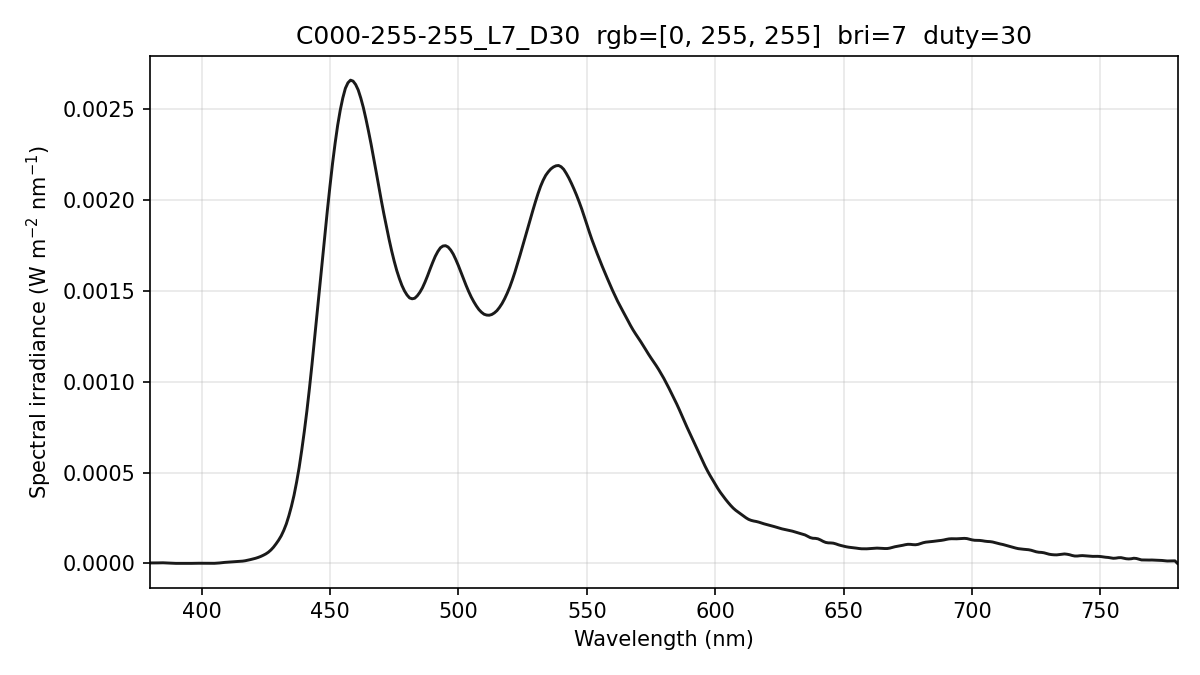

The file beside this chart, header and first rows:
wavelength_nm, spectral_irradiance_W_m2_nm, spectral_irradiance_std_W_m2_nm, spectral_irradiance_uW_cm2_nm, photon_irradiance_photons_m2_s_nm
380, 2.64782117e-06, 1.97818341e-06, 2.64782117e-04, 5.06518736e+12
381, 2.64782117e-06, 1.97818341e-06, 2.64782117e-04, 5.07851680e+12
382, 2.64782117e-06, 1.97818341e-06, 2.64782117e-04, 5.09184624e+12
383, 2.88022705e-06, 2.12504080e-06, 2.88022705e-04, 5.55326971e+12
384, 3.33127721e-06, 2.65243693e-06, 3.33127721e-04, 6.43969452e+12
385, 3.46279704e-06, 2.92506450e-06, 3.46279704e-04, 6.71136772e+12
386, 3.04238048e-06, 2.63503590e-06, 3.04238048e-04, 5.91185942e+12
387, 2.13483861e-06, 2.14799300e-06, 2.13483861e-04, 4.15909922e+12
388, 1.35506024e-06, 1.87104667e-06, 1.35506024e-04, 2.64675410e+12
389, 7.03045167e-07, 1.21770995e-06, 7.03045167e-05, 1.37675320e+12
390, 3.40238534e-07, 4.35313063e-07, 3.40238534e-05, 6.67992171e+11
391, 2.50578164e-07, 3.29632452e-07, 2.50578164e-05, 4.93222918e+11
392, 4.07978270e-07, 7.06639092e-07, 4.07978270e-05, 8.05093586e+11
393, 4.63152770e-07, 8.02204129e-07, 4.63152770e-05, 9.16305058e+11
394, 3.55450630e-07, 6.15658551e-07, 3.55450630e-05, 7.05015683e+11
395, 2.30782971e-07, 2.33241761e-07, 2.30782971e-05, 4.58906409e+11
396, 3.25506342e-07, 4.70980422e-07, 3.25506342e-05, 6.48900200e+11
397, 6.39620627e-07, 1.10785542e-06, 6.39620627e-05, 1.27831014e+12
398, 9.07607248e-07, 1.34910959e-06, 9.07607248e-05, 1.81846227e+12
399, 1.01995469e-06, 1.09056401e-06, 1.01995469e-04, 2.04869375e+12
400, 9.67930731e-07, 4.91224743e-07, 9.67930731e-05, 1.94907045e+12
401, 8.79488644e-07, 4.95447736e-07, 8.79488644e-05, 1.77540679e+12
402, 7.64574380e-07, 7.61749251e-07, 7.64574380e-05, 1.54728053e+12
403, 6.59444948e-07, 8.11140341e-07, 6.59444948e-05, 1.33784826e+12
404, 5.92143477e-07, 6.61674274e-07, 5.92143477e-05, 1.20429139e+12
405, 6.38150840e-07, 4.69423798e-07, 6.38150840e-05, 1.30107292e+12
406, 1.30231521e-06, 6.87515458e-07, 1.30231521e-04, 2.66173867e+12
407, 2.57433310e-06, 1.28161683e-06, 2.57433310e-04, 5.27451362e+12
408, 4.24024983e-06, 1.78048479e-06, 4.24024983e-04, 8.70913206e+12
409, 5.63928423e-06, 1.89519023e-06, 5.63928423e-04, 1.16110250e+13
410, 6.77143611e-06, 1.89444585e-06, 6.77143611e-04, 1.39761615e+13
411, 7.75868042e-06, 1.99402634e-06, 7.75868042e-04, 1.60528798e+13
412, 8.72793966e-06, 1.92778654e-06, 8.72793966e-04, 1.81022358e+13
413, 9.65688749e-06, 2.06204272e-06, 9.65688749e-04, 2.00775396e+13
414, 1.05146585e-05, 2.06892915e-06, 1.05146585e-03, 2.19138550e+13
415, 1.13027335e-05, 1.58346934e-06, 1.13027335e-03, 2.36132003e+13
416, 1.26241775e-05, 1.09558941e-06, 1.26241775e-03, 2.64374577e+13
417, 1.47441759e-05, 9.16589228e-07, 1.47441759e-03, 3.09513664e+13
418, 1.76764230e-05, 9.90514032e-07, 1.76764230e-03, 3.71958027e+13
419, 2.09255150e-05, 1.64378522e-06, 2.09255150e-03, 4.41380809e+13
420, 2.42736302e-05, 2.80596246e-06, 2.42736302e-03, 5.13224393e+13
421, 2.81304506e-05, 3.95616599e-06, 2.81304506e-03, 5.96186384e+13
422, 3.27521743e-05, 4.26564519e-06, 3.27521743e-03, 6.95786270e+13
423, 3.81387956e-05, 3.83743451e-06, 3.81387956e-03, 8.12139455e+13
424, 4.46881466e-05, 3.40025660e-06, 4.46881466e-03, 9.53853038e+13
425, 5.20815427e-05, 3.17604038e-06, 5.20815427e-03, 1.11428437e+14
426, 6.14791401e-05, 2.88697429e-06, 6.14791401e-03, 1.31844085e+14
427, 7.38250365e-05, 2.42793983e-06, 7.38250365e-03, 1.58691919e+14
428, 8.90963847e-05, 2.17538839e-06, 8.90963847e-03, 1.91967239e+14
429, 1.07595679e-04, 2.18919716e-06, 1.07595679e-02, 2.32367503e+14
430, 1.27868960e-04, 2.70056352e-06, 1.27868960e-02, 2.76794118e+14
431, 1.51447137e-04, 3.65432431e-06, 1.51447137e-02, 3.28595496e+14
432, 1.81298733e-04, 3.66466758e-06, 1.81298733e-02, 3.94277308e+14
433, 2.17112352e-04, 2.34143314e-06, 2.17112352e-02, 4.73255529e+14
434, 2.62209257e-04, 1.04461330e-06, 2.62209257e-02, 5.72876512e+14
435, 3.14304411e-04, 1.43542548e-06, 3.14304411e-02, 6.88276594e+14
436, 3.74675055e-04, 2.32824330e-06, 3.74675055e-02, 8.22364845e+14
437, 4.46562926e-04, 2.23116318e-06, 4.46562926e-02, 9.82397773e+14
438, 5.27821879e-04, 9.45895859e-07, 5.27821879e-02, 1.16381719e+15
439, 6.22235536e-04, 8.34180095e-07, 6.22235536e-02, 1.37512633e+15
... 341 more rows
